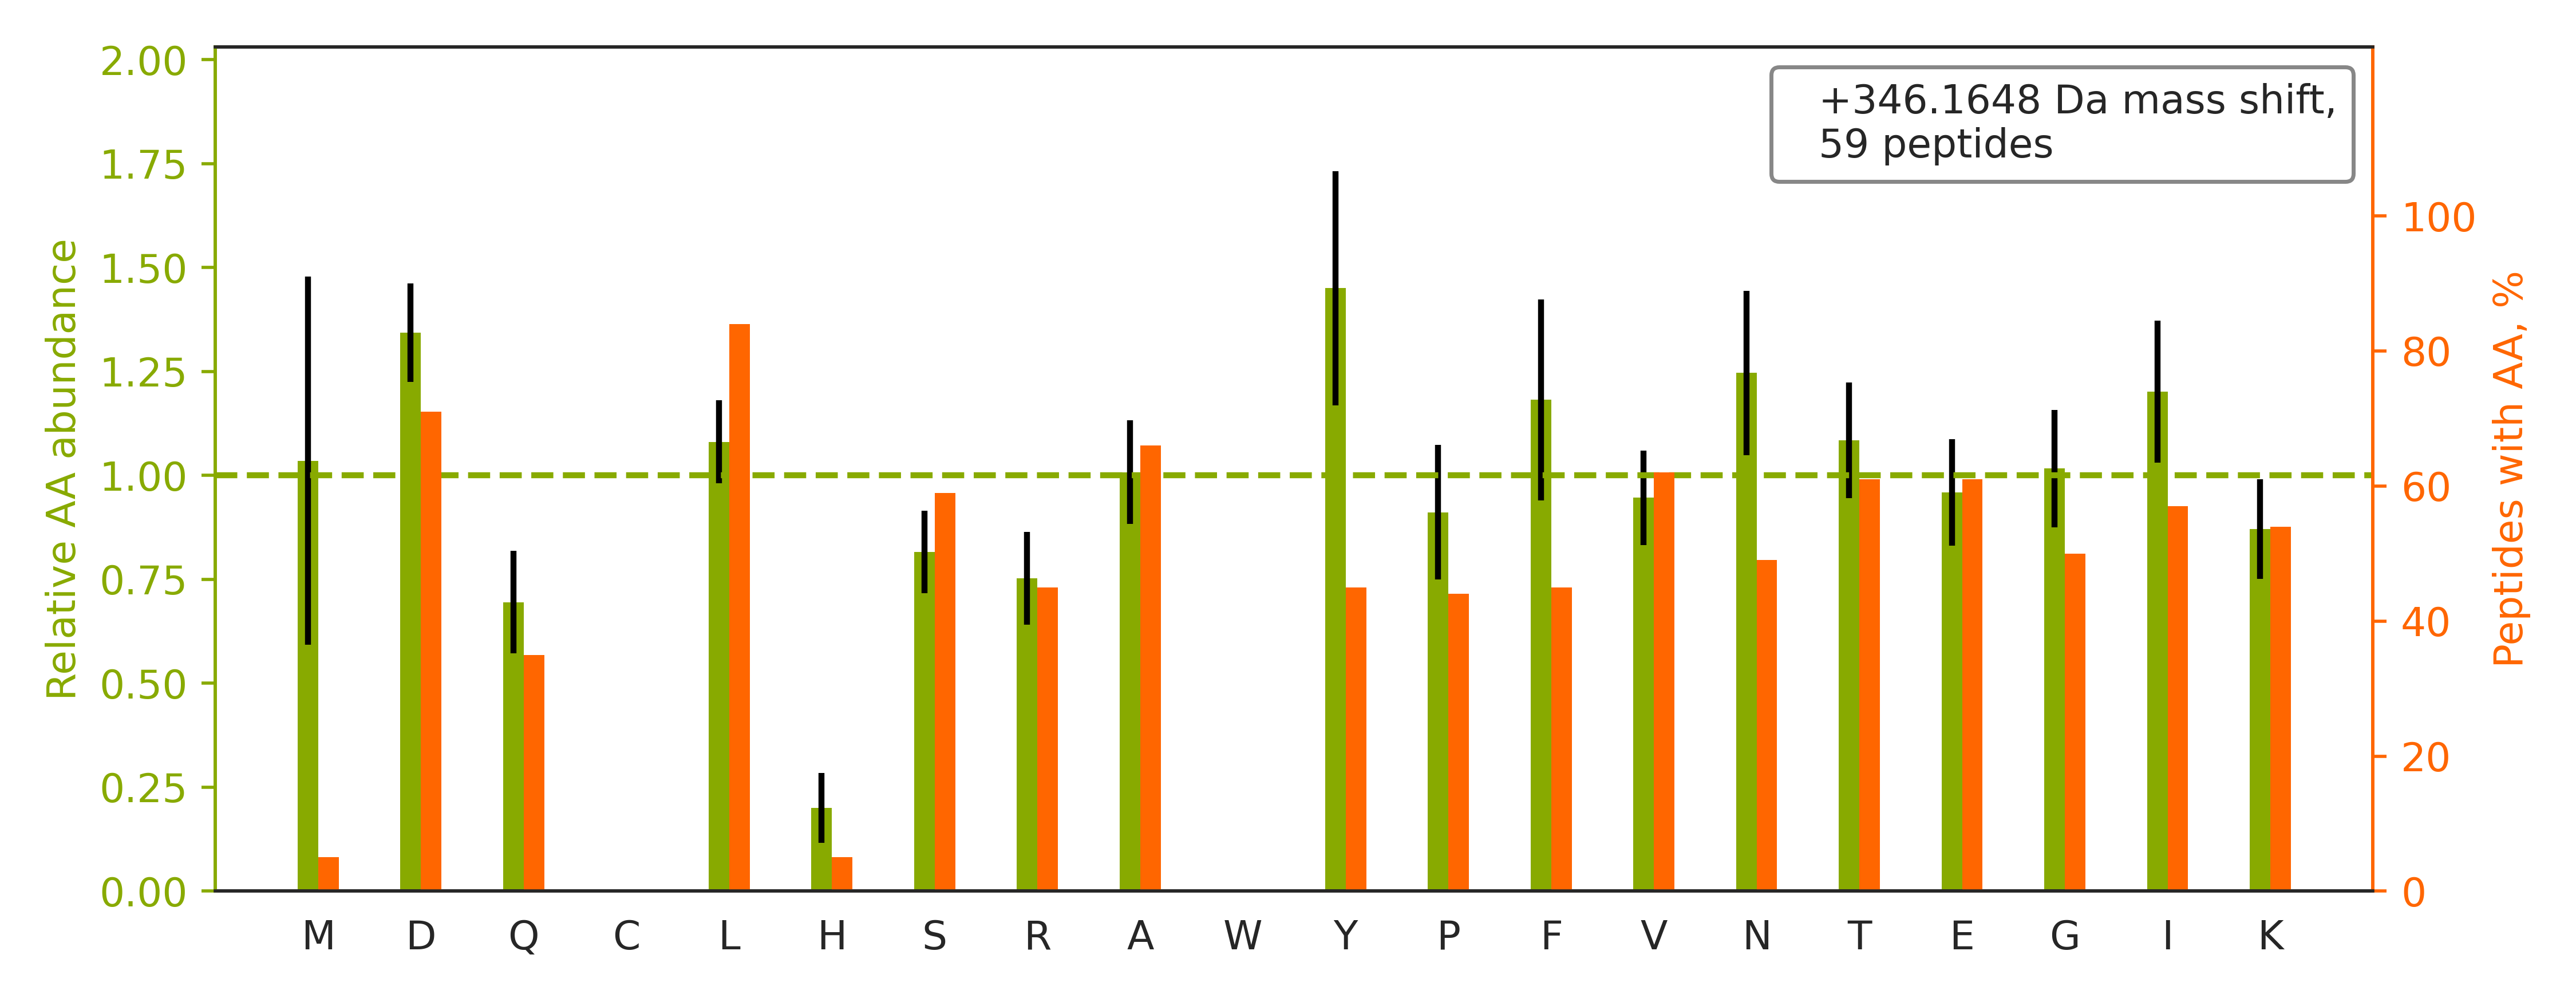

The table this chart was drawn from, first rows:
top isoform	localization score	spectrum
K.TVTNAVVTVPAYFNDSQR.Q		HF170411_DM_HeLa_Fwd_GSK591_Input_07.415…
R.VAPEEHPVLLTEAPLNPK.A		HF170411_DM_HeLa_Fwd_GSK591_Input_11.318…
K.SYELPDGQVITIGNER.F		HF170411_DM_HeLa_Fwd_GSK591_Input_11.436…
R.EAYPEEAYIADLDAK.S		HF170411_DM_HeLa_Fwd_GSK591_Input_04.417…
K.APVPTGEVYFADSFDR.G		HF170411_DM_HeLa_Fwd_GSK591_Input_06.436…
R.YTLNVLEDLGDGQK.A		HF170411_DM_HeLa_Fwd_GSK591_Input_07.471…
K.TIGGGDDSFNTFFSETGAGK.H		HF170411_DM_HeLa_Fwd_GSK591_Input_09.469…
R.YISPDQLADLYK.S		HF170411_DM_HeLa_Fwd_GSK591_Input_10.447…
K.TGLIDYNQLALTAR.L		HF170411_DM_HeLa_Fwd_GSK591_Input_09.443…
K.DVIELTDDSFDK.N		HF170411_DM_HeLa_Fwd_GSK591_Input_10.428…
R.LGEHNIEVLEGNEQFINAAK.I		HF170411_DM_HeLa_Fwd_GSK591_Input_02.366…
K.AYTVLLYGNGPGYVLK.D		HF170411_DM_HeLa_Fwd_GSK591_Input_07.471…
R.NQGFDVVLVDTAGR.M		HF170411_DM_HeLa_Fwd_GSK591_Input_07.414…
K.ALTSEIALLQSR.L		HF170411_DM_HeLa_Fwd_GSK591_Input_07.398…
K.DLYANTVLSGGSTMYPGIADR.M		HF170411_DM_HeLa_Fwd_GSK591_Input_11.471…
R.LAPDYDALDVANK.I		HF170411_DM_HeLa_Fwd_GSK591_Input_14.325…
R.LGVQDLFNSSK.A		HF170411_DM_HeLa_Fwd_GSK591_Input_11.405…
R.VGNLGLATSFFNER.N		HF170411_DM_HeLa_Fwd_GSK591_Input_07.470…
R.NEDITEPQSILAAAEK.A		HF170411_DM_HeLa_Fwd_GSK591_Input_14.397…
K.YDAFLASESLIK.Q		HF170411_DM_HeLa_Fwd_GSK591_Input_14.429…
R.LAALPNVYEVISK.S		HF170411_DM_HeLa_Fwd_GSK591_Input_06.460…
R.GFKDQIYDIFQK.L		HF170411_DM_HeLa_Fwd_GSK591_Input_10.414…
K.DVNAAIATIK.T		HF170411_DM_HeLa_Fwd_GSK591_Input_09.289…
R.YALYDATYETK.E		HF170411_DM_HeLa_Fwd_GSK591_Input_15.275…
R.GYISPYFINTSK.G		HF170411_DM_HeLa_Fwd_GSK591_Input_08.364…
K.ADLLLSTQPGREEGSPLELER.L		HF170411_DM_HeLa_Fwd_GSK591_Input_07.397…
R.NIPGITLLNVSK.L		HF170411_DM_HeLa_Fwd_GSK591_Input_10.436…
K.GITFDSGGISIK.A		HF170411_DM_HeLa_Fwd_GSK591_Input_09.393…
K.LPFPIIDDR.N		HF170411_DM_HeLa_Fwd_GSK591_Input_14.421…
K.VANVSLLALYK.G		HF170411_DM_HeLa_Fwd_GSK591_Input_15.390…
R.LVGQGASAVLLDLPNSGGEAQAK.K		HF170411_DM_HeLa_Fwd_GSK591_Input_13.419…
K.ETFLTSPEELYR.V		HF170411_DM_HeLa_Fwd_GSK591_Input_11.406…
R.YINENLIVNTDELGR.D		HF170411_DM_HeLa_Fwd_GSK591_Input_08.403…
R.ILVATNLFGR.G		HF170411_DM_HeLa_Fwd_GSK591_Input_10.412…
R.FEELNADLFR.G		HF170411_DM_HeLa_Fwd_GSK591_Input_07.432…
K.VDATEESDLAQQYGVR.G		HF170411_DM_HeLa_Fwd_GSK591_Input_08.334…
K.DLGTESQIFISR.T		HF170411_DM_HeLa_Fwd_GSK591_Input_10.414…
R.YNSQLLSFVR.D		HF170411_DM_HeLa_Fwd_GSK591_Input_06.386…
K.ESFESQFLADTER.F		HF170411_DM_HeLa_Fwd_GSK591_Input_06.403…
R.IGFDVVTLSGTR.G		HF170411_DM_HeLa_Fwd_GSK591_Input_14.413…
R.QAQEYEALLNIK.V		HF170411_DM_HeLa_Fwd_GSK591_Input_10.393…
K.VLAGETLSVNDPPDVLDR.Q		HF170411_DM_HeLa_Fwd_GSK591_Input_06.420…
K.TITLEVEPSDTIENVK.A		HF170411_DM_HeLa_Fwd_GSK591_Input_07.397…
R.AEPEDHYFLLTEPPLNTPENR.E		HF170411_DM_HeLa_Fwd_GSK591_Input_10.437…
K.ITLPVDFVTADK.F		HF170411_DM_HeLa_Fwd_GSK591_Input_10.469…
K.GLVYETSVLDPDEGIR.F		HF170411_DM_HeLa_Fwd_GSK591_Input_10.438…
R.VVLPIEAPIR.M		HF170411_DM_HeLa_Fwd_GSK591_Input_14.378…
R.SLDMDSIIAEVK.A		HF170411_DM_HeLa_Fwd_GSK591_Input_09.363…
R.LVQAFQFTDK.H		HF170411_DM_HeLa_Fwd_GSK591_Input_14.316…
K.DVIEEYFK.C		HF170411_DM_HeLa_Fwd_GSK591_Input_16.348…
R.IDILDSALLRPGR.I		HF170411_DM_HeLa_Fwd_GSK591_Input_10.429…
R.VSFELFADK.V		HF170411_DM_HeLa_Fwd_GSK591_Input_15.386…
K.LLDVTGGLGTDELR.L		HF170411_DM_HeLa_Fwd_GSK591_Input_06.421…
R.GSSIFGLAPGK.A		HF170411_DM_HeLa_Fwd_GSK591_Input_07.329…
R.LSEDYGVLK.T		HF170411_DM_HeLa_Fwd_GSK591_Input_14.238…
R.MIASQVVDINLAAEPK.V		HF170411_DM_HeLa_Fwd_GSK591_Input_11.421…
K.SYLYFTQFK.A		HF170411_DM_HeLa_Fwd_GSK591_Input_15.386…
R.ELLIIGGVAAR.D		HF170411_DM_HeLa_Fwd_GSK591_Input_06.387…
K.EDIYAVEIVGGATR.I		HF170411_DM_HeLa_Fwd_GSK591_Input_05.398…
